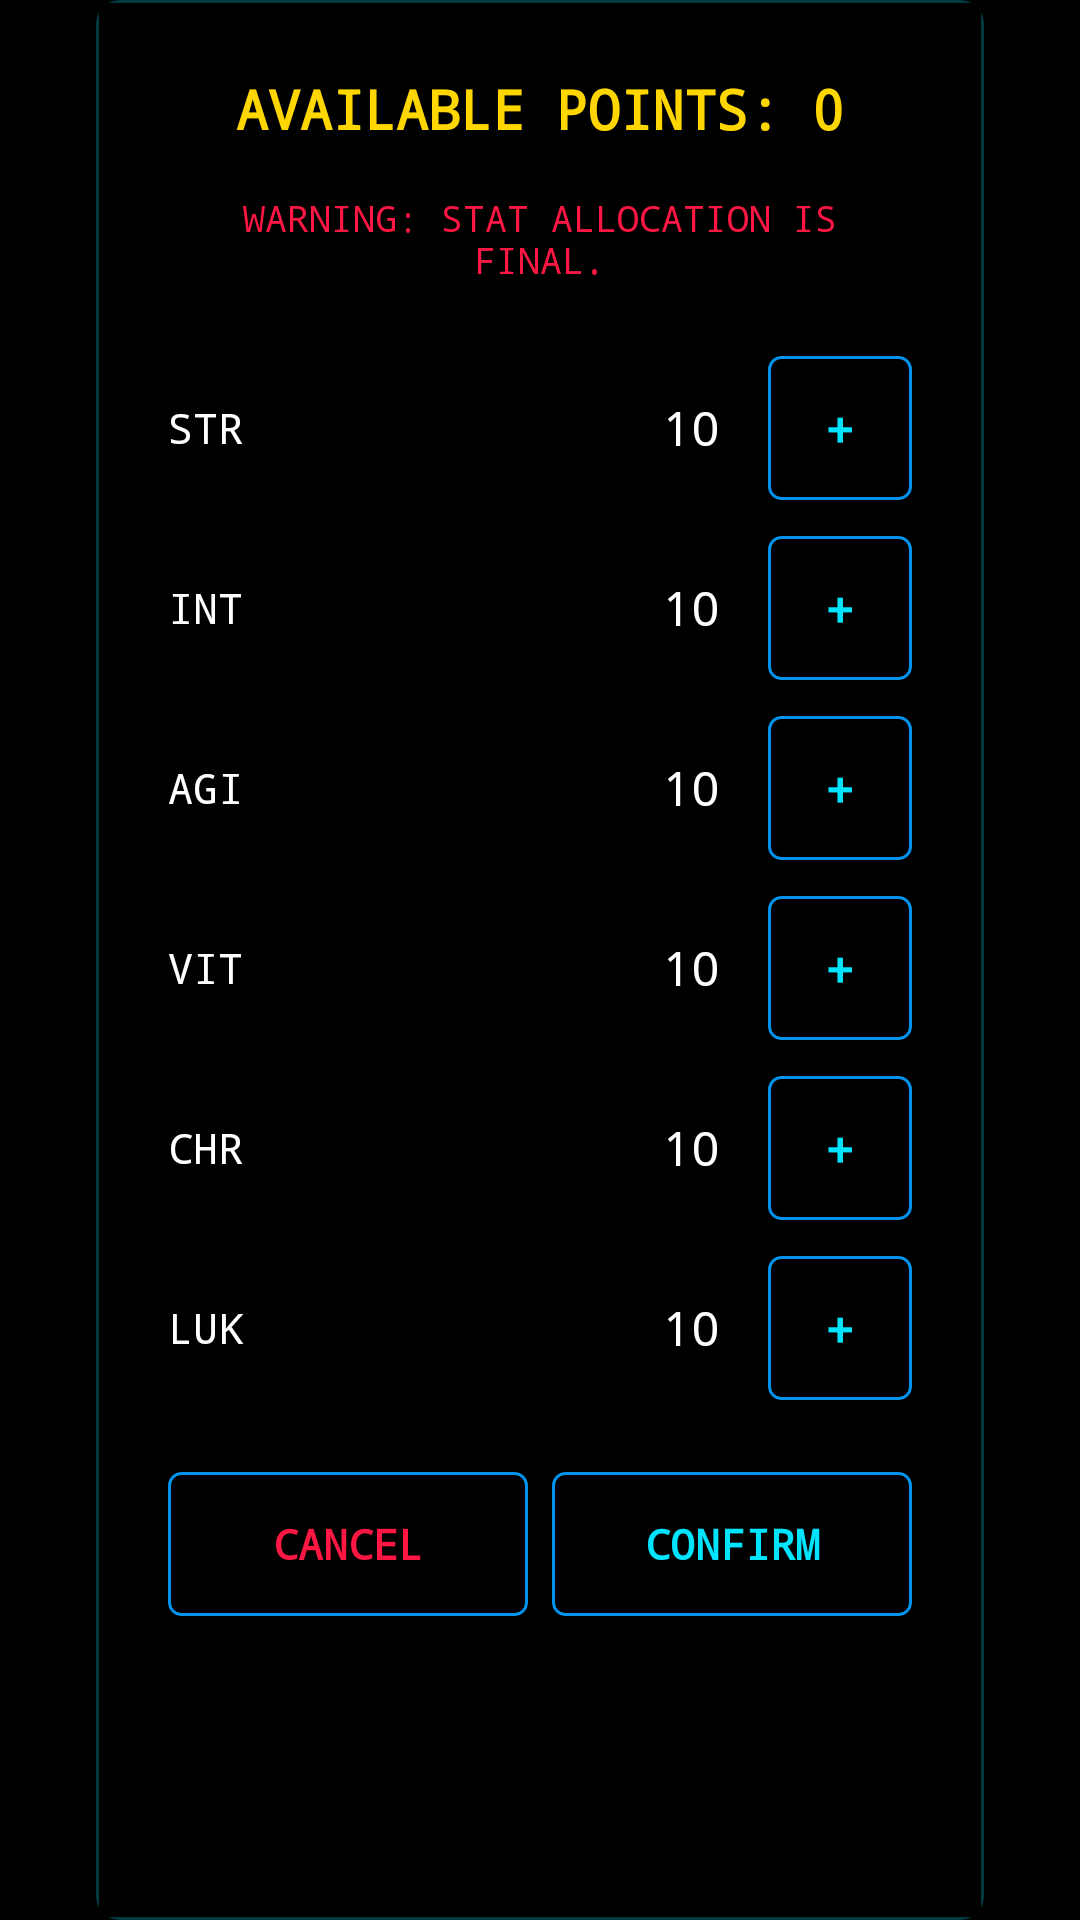

The Android layout XML behind this screen, and the referenced resources:
<!-- AndroidManifest.xml: application theme Theme.SoloLeveling -->
<!-- res/layout/dialog_stats.xml -->
<?xml version="1.0" encoding="utf-8"?>
<androidx.constraintlayout.widget.ConstraintLayout xmlns:android="http://schemas.android.com/apk/res/android"
    xmlns:app="http://schemas.android.com/apk/res-auto"
    xmlns:tools="http://schemas.android.com/tools"
    android:layout_width="match_parent"
    android:layout_height="match_parent"
    android:background="#D9000000">

    <androidx.cardview.widget.CardView
        android:layout_width="match_parent"
        android:layout_height="wrap_content"
        android:layout_margin="32dp"
        app:cardBackgroundColor="@color/black"
        app:cardCornerRadius="8dp"
        app:cardElevation="16dp"
        app:contentPadding="0dp"
        app:layout_constraintBottom_toBottomOf="parent"
        app:layout_constraintStart_toStartOf="parent"
        app:layout_constraintTop_toTopOf="parent">
        
        <View android:layout_width="match_parent" android:layout_height="match_parent" android:background="@drawable/bg_system_card"/>

        <LinearLayout
            android:layout_width="match_parent"
            android:layout_height="wrap_content"
            android:orientation="vertical"
            android:padding="24dp">
        
            <TextView
                android:id="@+id/tvAvailablePoints"
                android:layout_width="match_parent"
                android:layout_height="wrap_content"
                android:text="AVAILABLE POINTS: 0"
                android:textColor="@color/system_neon_gold"
                android:textSize="18sp"
                android:fontFamily="monospace"
                android:textStyle="bold"
                android:gravity="center"
                android:layout_marginBottom="16dp"/>

            <TextView
                 android:layout_width="match_parent"
                 android:layout_height="wrap_content"
                 android:text="WARNING: STAT ALLOCATION IS FINAL."
                 android:textColor="@color/system_danger_red"
                 android:textSize="12sp"
                 android:fontFamily="monospace"
                 android:gravity="center"
                 android:layout_marginBottom="24dp"/>
        
            
            <LinearLayout
                android:layout_width="match_parent"
                android:layout_height="wrap_content"
                android:orientation="horizontal"
                android:gravity="center_vertical"
                android:layout_marginBottom="12dp">
                <TextView android:text="STR" android:textColor="@color/white" android:fontFamily="monospace" android:layout_width="60dp" android:layout_height="wrap_content" android:textSize="14sp"/>
                <LinearLayout android:layout_width="0dp" android:layout_weight="1" android:layout_height="wrap_content" android:gravity="end|center_vertical">
                    <TextView android:id="@+id/tvStrVal" android:text="10" android:textColor="@color/white" android:fontFamily="monospace" android:textSize="16sp" android:layout_width="wrap_content" android:layout_height="wrap_content" android:layout_marginEnd="16dp"/>
                    <Button android:id="@+id/btnStrPlus" style="@style/Widget.AppCompat.Button.Small" android:text="+" android:layout_width="48dp" android:layout_height="wrap_content" android:background="@drawable/bg_button_system" android:textColor="@color/system_neon_blue" android:textSize="16sp"/>
                </LinearLayout>
            </LinearLayout>

            
            <LinearLayout
                android:layout_width="match_parent"
                android:layout_height="wrap_content"
                android:orientation="horizontal"
                android:gravity="center_vertical"
                android:layout_marginBottom="12dp">
                <TextView android:text="INT" android:textColor="@color/white" android:fontFamily="monospace" android:layout_width="60dp" android:layout_height="wrap_content" android:textSize="14sp"/>
                <LinearLayout android:layout_width="0dp" android:layout_weight="1" android:layout_height="wrap_content" android:gravity="end|center_vertical">
                    <TextView android:id="@+id/tvIntVal" android:text="10" android:textColor="@color/white" android:fontFamily="monospace" android:textSize="16sp" android:layout_width="wrap_content" android:layout_height="wrap_content" android:layout_marginEnd="16dp"/>
                    <Button android:id="@+id/btnIntPlus" style="@style/Widget.AppCompat.Button.Small" android:text="+" android:layout_width="48dp" android:layout_height="wrap_content" android:background="@drawable/bg_button_system" android:textColor="@color/system_neon_blue" android:textSize="16sp"/>
                </LinearLayout>
            </LinearLayout>

            
            <LinearLayout
                android:layout_width="match_parent"
                android:layout_height="wrap_content"
                android:orientation="horizontal"
                android:gravity="center_vertical"
                android:layout_marginBottom="12dp">
                <TextView android:text="AGI" android:textColor="@color/white" android:fontFamily="monospace" android:layout_width="60dp" android:layout_height="wrap_content" android:textSize="14sp"/>
                 <LinearLayout android:layout_width="0dp" android:layout_weight="1" android:layout_height="wrap_content" android:gravity="end|center_vertical">
                    <TextView android:id="@+id/tvAwaVal" android:text="10" android:textColor="@color/white" android:fontFamily="monospace" android:textSize="16sp" android:layout_width="wrap_content" android:layout_height="wrap_content" android:layout_marginEnd="16dp"/>
                    <Button android:id="@+id/btnAwaPlus" style="@style/Widget.AppCompat.Button.Small" android:text="+" android:layout_width="48dp" android:layout_height="wrap_content" android:background="@drawable/bg_button_system" android:textColor="@color/system_neon_blue" android:textSize="16sp"/>
                </LinearLayout>
            </LinearLayout>

            
            <LinearLayout
                android:layout_width="match_parent"
                android:layout_height="wrap_content"
                android:orientation="horizontal"
                android:gravity="center_vertical"
                android:layout_marginBottom="12dp">
                <TextView android:text="VIT" android:textColor="@color/white" android:fontFamily="monospace" android:layout_width="60dp" android:layout_height="wrap_content" android:textSize="14sp"/>
                 <LinearLayout android:layout_width="0dp" android:layout_weight="1" android:layout_height="wrap_content" android:gravity="end|center_vertical">
                    <TextView android:id="@+id/tvDiscVal" android:text="10" android:textColor="@color/white" android:fontFamily="monospace" android:textSize="16sp" android:layout_width="wrap_content" android:layout_height="wrap_content" android:layout_marginEnd="16dp"/>
                    <Button android:id="@+id/btnDiscPlus" style="@style/Widget.AppCompat.Button.Small" android:text="+" android:layout_width="48dp" android:layout_height="wrap_content" android:background="@drawable/bg_button_system" android:textColor="@color/system_neon_blue" android:textSize="16sp"/>
                </LinearLayout>
            </LinearLayout>
            
            
            <LinearLayout
                android:layout_width="match_parent"
                android:layout_height="wrap_content"
                android:orientation="horizontal"
                android:gravity="center_vertical"
                android:layout_marginBottom="12dp">
                <TextView android:text="CHR" android:textColor="@color/white" android:fontFamily="monospace" android:layout_width="60dp" android:layout_height="wrap_content" android:textSize="14sp"/>
                 <LinearLayout android:layout_width="0dp" android:layout_weight="1" android:layout_height="wrap_content" android:gravity="end|center_vertical">
                    <TextView android:id="@+id/tvChrVal" android:text="10" android:textColor="@color/white" android:fontFamily="monospace" android:textSize="16sp" android:layout_width="wrap_content" android:layout_height="wrap_content" android:layout_marginEnd="16dp"/>
                    <Button android:id="@+id/btnChrPlus" style="@style/Widget.AppCompat.Button.Small" android:text="+" android:layout_width="48dp" android:layout_height="wrap_content" android:background="@drawable/bg_button_system" android:textColor="@color/system_neon_blue" android:textSize="16sp"/>
                </LinearLayout>
            </LinearLayout>

            
            <LinearLayout
                android:layout_width="match_parent"
                android:layout_height="wrap_content"
                android:orientation="horizontal"
                android:gravity="center_vertical"
                android:layout_marginBottom="24dp">
                <TextView android:text="LUK" android:textColor="@color/white" android:fontFamily="monospace" android:layout_width="60dp" android:layout_height="wrap_content" android:textSize="14sp"/>
                 <LinearLayout android:layout_width="0dp" android:layout_weight="1" android:layout_height="wrap_content" android:gravity="end|center_vertical">
                    <TextView android:id="@+id/tvLukVal" android:text="10" android:textColor="@color/white" android:fontFamily="monospace" android:textSize="16sp" android:layout_width="wrap_content" android:layout_height="wrap_content" android:layout_marginEnd="16dp"/>
                    <Button android:id="@+id/btnLukPlus" style="@style/Widget.AppCompat.Button.Small" android:text="+" android:layout_width="48dp" android:layout_height="wrap_content" android:background="@drawable/bg_button_system" android:textColor="@color/system_neon_blue" android:textSize="16sp"/>
                </LinearLayout>
            </LinearLayout>
            
            <LinearLayout
                android:layout_width="match_parent"
                android:layout_height="wrap_content"
                android:orientation="horizontal"
                android:weightSum="2">
                
                <TextView
                    android:id="@+id/btnCancelStats"
                    android:layout_width="0dp"
                    android:layout_weight="1"
                    android:layout_height="48dp"
                    android:text="CANCEL"
                    android:gravity="center"
                    android:fontFamily="monospace"
                    android:textSize="14sp"
                    android:textStyle="bold"
                    android:textColor="@color/system_danger_red"
                    android:background="@drawable/bg_button_system"
                    android:clickable="true"
                    android:focusable="true"
                    android:layout_marginEnd="8dp"/>

                <TextView
                    android:id="@+id/btnConfirmStats"
                    android:layout_width="0dp"
                    android:layout_weight="1"
                    android:layout_height="48dp"
                    android:text="CONFIRM"
                    android:gravity="center"
                    android:fontFamily="monospace"
                    android:textSize="14sp"
                    android:textStyle="bold"
                    android:textColor="@color/system_neon_blue"
                    android:background="@drawable/bg_button_system"
                    android:clickable="true"
                    android:focusable="true"/>
            </LinearLayout>
        </LinearLayout>
    </androidx.cardview.widget.CardView>
</androidx.constraintlayout.widget.ConstraintLayout>
<!-- resources referenced by this layout -->
<resources>
  <color name="black">#FF000000</color>
  <color name="system_danger_red">#FF1744</color>
  <color name="system_neon_blue">#00E5FF</color>
  <color name="system_neon_gold">#FFD600</color>
  <color name="white">#FFFFFFFF</color>
  <!-- drawable bg_button_system (drawable) -->
  <?xml version="1.0" encoding="utf-8"?>
  <selector xmlns:android="http://schemas.android.com/apk/res/android">
      <item android:state_pressed="true">
          <shape>
              <solid android:color="#2000E5FF" />
              <stroke android:width="2dp" android:color="@color/system_neon_blue" />
              <corners android:radius="4dp" />
          </shape>
      </item>
      <item>
          <shape>
              <solid android:color="#00000000" />
              <stroke android:width="1dp" android:color="@color/system_blue_dim" />
              <corners android:radius="4dp" />
          </shape>
      </item>
  </selector>
  <!-- drawable bg_system_card (drawable) -->
  <?xml version="1.0" encoding="utf-8"?>
  <shape xmlns:android="http://schemas.android.com/apk/res/android">
      <solid android:color="#000000" />
      <stroke
          android:width="1dp"
          android:color="#4000E5FF" />
      <corners android:radius="4dp" />
      
  </shape>
  <style name="Theme.SoloLeveling" parent="Theme.MaterialComponents.DayNight.NoActionBar">
          
          <item name="colorPrimary">@color/system_blue</item>
          <item name="colorPrimaryVariant">@color/system_blue_dim</item>
          <item name="colorOnPrimary">@color/black</item>
          
          <item name="colorSecondary">@color/system_blue</item>
          <item name="colorSecondaryVariant">@color/system_blue_dim</item>
          <item name="colorOnSecondary">@color/black</item>
          
          <item name="android:statusBarColor">@color/system_background_dark</item>
          <item name="android:windowBackground">@color/system_background_dark</item>
          <item name="android:textColor">@color/system_text_primary</item>
          
          
          <item name="android:forceDarkAllowed" tools:targetApi="q">false</item>
      </style>
  <color name="system_blue_dim">#0091EA</color>
  <color name="system_blue">#40C4FF</color>
  <color name="system_background_dark">#05050A</color>
  <color name="system_text_primary">#E0E0E0</color>
</resources>
